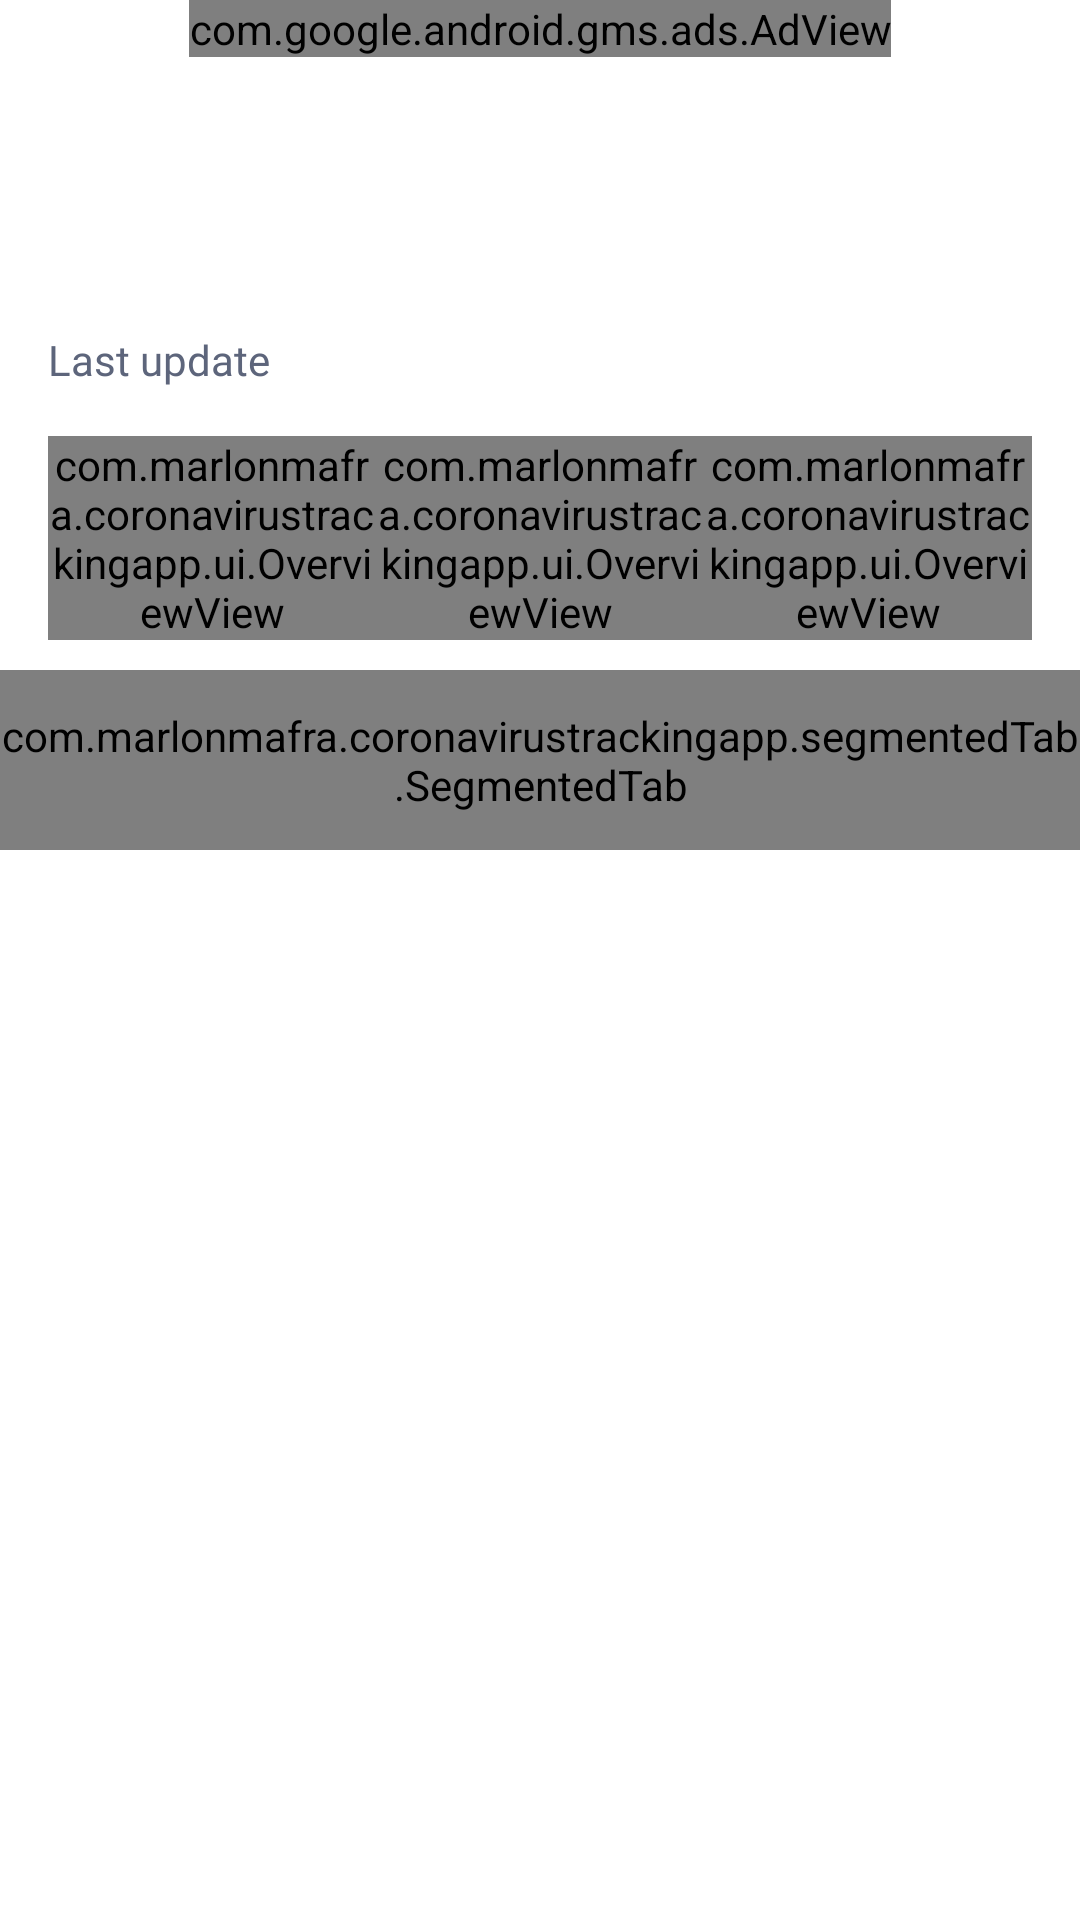

This screen was rendered from an Android layout file. Write that file and the resources it references.
<!-- AndroidManifest.xml: application theme Theme.Corona.Tracking -->
<!-- res/layout/activity_country_details.xml -->
<?xml version="1.0" encoding="utf-8"?>
<androidx.coordinatorlayout.widget.CoordinatorLayout xmlns:android="http://schemas.android.com/apk/res/android"
    xmlns:ads="http://schemas.android.com/apk/res-auto"
    xmlns:app="http://schemas.android.com/apk/res-auto"
    xmlns:tools="http://schemas.android.com/tools"
    android:id="@+id/rootLayout"
    android:layout_width="match_parent"
    android:layout_height="match_parent">

    <com.google.android.material.appbar.AppBarLayout
        android:layout_width="match_parent"
        android:layout_height="wrap_content"
        android:background="@color/screen_background_color"
        android:theme="@style/ThemeOverlay.AppCompat.Dark.ActionBar">

        <com.google.android.material.appbar.CollapsingToolbarLayout
            android:id="@+id/collapsing_toolbar"
            android:layout_width="match_parent"
            android:layout_height="wrap_content"
            android:fitsSystemWindows="true"
            app:contentScrim="?attr/colorPrimary"
            app:layout_scrollFlags="scroll|exitUntilCollapsed">

            <androidx.constraintlayout.widget.ConstraintLayout
                android:layout_width="match_parent"
                android:layout_height="match_parent">

                <com.google.android.gms.ads.AdView
                    android:id="@+id/adView"
                    android:layout_width="wrap_content"
                    android:layout_height="wrap_content"
                    ads:adSize="BANNER"
                    ads:adUnitId="@string/admob_country_details_key"
                    ads:layout_constraintEnd_toEndOf="parent"
                    ads:layout_constraintStart_toStartOf="parent"
                    ads:layout_constraintTop_toTopOf="parent" />

                <ImageView
                    android:id="@+id/flag"
                    android:layout_width="60dp"
                    android:layout_height="60dp"
                    android:layout_marginStart="16dp"
                    android:layout_marginTop="8dp"
                    android:contentDescription="@null"
                    android:src="@drawable/br"
                    app:layout_constraintStart_toStartOf="parent"
                    app:layout_constraintTop_toTopOf="parent" />

                <TextView
                    android:id="@+id/countryName"
                    style="@style/OverviewTitleTextStyle"
                    android:layout_width="wrap_content"
                    android:layout_height="wrap_content"
                    android:layout_marginStart="16dp"
                    android:layout_marginTop="6dp"
                    app:layout_constraintStart_toStartOf="parent"
                    app:layout_constraintTop_toBottomOf="@+id/flag"
                    tools:text="Brazil" />

                <TextView
                    android:id="@+id/latestUpdateLabel"
                    android:layout_width="wrap_content"
                    android:layout_height="wrap_content"
                    android:layout_marginTop="8dp"
                    android:fontFamily="@font/rubik_italic"
                    android:text="@string/last_update"
                    android:textColor="@color/last_update_label_color"
                    app:layout_constraintStart_toStartOf="@+id/countryName"
                    app:layout_constraintTop_toBottomOf="@+id/countryName" />

                <TextView
                    android:id="@+id/latestUpdateValue"
                    android:layout_width="wrap_content"
                    android:layout_height="wrap_content"
                    android:layout_marginStart="8dp"
                    android:fontFamily="@font/rubik_medium"
                    android:textAllCaps="true"
                    android:textColor="@color/slate_grey_100"
                    app:layout_constraintStart_toEndOf="@+id/latestUpdateLabel"
                    app:layout_constraintTop_toTopOf="@+id/latestUpdateLabel"
                    tools:text="Mar 15th" />

                <com.marlonmafra.coronavirustrackingapp.ui.OverviewView
                    android:id="@+id/localConfirmedView"
                    android:layout_width="0dp"
                    android:layout_height="wrap_content"
                    android:layout_marginStart="16dp"
                    android:layout_marginTop="16dp"
                    app:label="@string/confirmed"
                    app:labelTextColor="@color/slate_grey_100"
                    app:layout_constraintEnd_toStartOf="@+id/localDeadView"
                    app:layout_constraintStart_toStartOf="parent"
                    app:layout_constraintTop_toBottomOf="@+id/latestUpdateLabel"
                    app:valueTextColor="@color/orange"
                    tools:value="222.333" />

                <com.marlonmafra.coronavirustrackingapp.ui.OverviewView
                    android:id="@+id/localDeadView"
                    android:layout_width="0dp"
                    android:layout_height="wrap_content"
                    app:label="@string/dead"
                    app:labelTextColor="@color/slate_grey_100"
                    app:layout_constraintEnd_toStartOf="@+id/localRecoveredView"
                    app:layout_constraintStart_toEndOf="@+id/localConfirmedView"
                    app:layout_constraintTop_toTopOf="@+id/localConfirmedView"
                    app:valueTextColor="@color/red"
                    tools:value="222.333" />

                <com.marlonmafra.coronavirustrackingapp.ui.OverviewView
                    android:id="@+id/localRecoveredView"
                    android:layout_width="0dp"
                    android:layout_height="wrap_content"
                    android:layout_marginEnd="16dp"
                    app:label="@string/recovered"
                    app:labelTextColor="@color/slate_grey_100"
                    app:layout_constraintEnd_toEndOf="parent"
                    app:layout_constraintStart_toEndOf="@+id/localDeadView"
                    app:layout_constraintTop_toTopOf="@+id/localConfirmedView"
                    app:valueTextColor="@color/green"
                    tools:value="222.333" />

            </androidx.constraintlayout.widget.ConstraintLayout>

        </com.google.android.material.appbar.CollapsingToolbarLayout>

    </com.google.android.material.appbar.AppBarLayout>

    <androidx.core.widget.NestedScrollView
        android:id="@+id/scrollView"
        android:layout_width="match_parent"
        android:layout_height="match_parent"
        android:fillViewport="true"
        app:layout_behavior="@string/appbar_scrolling_view_behavior">

        <androidx.constraintlayout.widget.ConstraintLayout
            android:layout_width="match_parent"
            android:layout_height="match_parent"
            android:orientation="vertical">

            <com.marlonmafra.coronavirustrackingapp.segmentedTab.SegmentedTab
                android:id="@+id/segmentedTab"
                android:layout_width="match_parent"
                android:layout_height="60dp"
                android:layout_marginTop="10dp"
                app:layout_constraintEnd_toEndOf="parent"
                app:layout_constraintStart_toStartOf="parent"
                app:layout_constraintTop_toTopOf="parent"
                app:tabSelectedColor="@color/tab_selected_background_color"
                app:tabUnselectedColor="@color/tab_unselected_background_color"
                app:titleFontPath="@font/rubik_regular" />

            <androidx.viewpager.widget.ViewPager
                android:id="@+id/viewPager"
                android:layout_width="0dp"
                android:layout_height="0dp"
                app:layout_constraintBottom_toBottomOf="parent"
                app:layout_constraintEnd_toEndOf="parent"
                app:layout_constraintStart_toStartOf="parent"
                app:layout_constraintTop_toBottomOf="@+id/segmentedTab" />

        </androidx.constraintlayout.widget.ConstraintLayout>

    </androidx.core.widget.NestedScrollView>

    <include
        layout="@layout/loading_progress_bar"
        android:layout_width="match_parent"
        android:layout_height="match_parent"
        android:visibility="gone" />

</androidx.coordinatorlayout.widget.CoordinatorLayout>
<!-- res/layout/loading_progress_bar.xml (included above) -->
<?xml version="1.0" encoding="utf-8"?>
<androidx.constraintlayout.widget.ConstraintLayout xmlns:android="http://schemas.android.com/apk/res/android"
    xmlns:app="http://schemas.android.com/apk/res-auto"
    android:id="@+id/loadingProgressBar"
    android:layout_width="match_parent"
    android:layout_height="match_parent"
    android:background="@color/progress_background"
    android:clickable="true"
    android:elevation="16dp"
    android:focusable="true">

    <ProgressBar
        android:layout_width="wrap_content"
        android:layout_height="wrap_content"
        android:indeterminate="true"
        android:indeterminateDrawable="@drawable/custom_progress_bar"
        android:indeterminateDuration="1200"
        app:layout_constraintBottom_toBottomOf="parent"
        app:layout_constraintEnd_toEndOf="parent"
        app:layout_constraintStart_toStartOf="parent"
        app:layout_constraintTop_toTopOf="parent" />

</androidx.constraintlayout.widget.ConstraintLayout>
<!-- resources referenced by this layout -->
<resources>
  <color name="green">#659B5E</color>
  <color name="last_update_label_color">@color/slate_grey_100</color>
  <color name="orange">#E67F0D</color>
  <color name="progress_background">#99000000</color>
  <color name="red">#E71742</color>
  <color name="screen_background_color">@color/white</color>
  <color name="slate_grey_100">#FF5D657B</color>
  <color name="tab_selected_background_color">@color/colorPrimary</color>
  <color name="tab_unselected_background_color">@color/white</color>
  <!-- drawable custom_progress_bar (drawable) -->
  <?xml version="1.0" encoding="utf-8"?>
  <rotate xmlns:android="http://schemas.android.com/apk/res/android"
      android:fromDegrees="0"
      android:toDegrees="360">
  
      <bitmap android:src="@drawable/virus" />
  
  </rotate>
  <string name="admob_country_details_key" translatable="false">ca-app-pub-4268462363134459/9722784802</string>
  <string name="confirmed">Confirmed</string>
  <string name="dead">Dead</string>
  <string name="last_update">Last update</string>
  <string name="recovered">Recovered</string>
  <style name="OverviewTitleTextStyle" parent="TextAppearance.AppCompat">
          <item name="fontFamily">@font/rubik_medium</item>
          <item name="android:textColor">#000</item>
          <item name="android:textSize">21sp</item>
      </style>
  <style name="Theme.Corona.Tracking" parent="Theme.MaterialComponents.Light.DarkActionBar">
          
          <item name="colorPrimary">@color/colorPrimary</item>
          <item name="colorPrimaryDark">@color/colorPrimaryDark</item>
          <item name="colorAccent">@color/colorAccent</item>
      </style>
  <color name="white">@android:color/white</color>
  <color name="colorPrimary">#6200EE</color>
  <!-- drawable virus: png bitmap (drawable-xxxhdpi, 16661 bytes) -->
  <color name="colorPrimaryDark">#3700B3</color>
  <color name="colorAccent">#03DAC5</color>
</resources>
